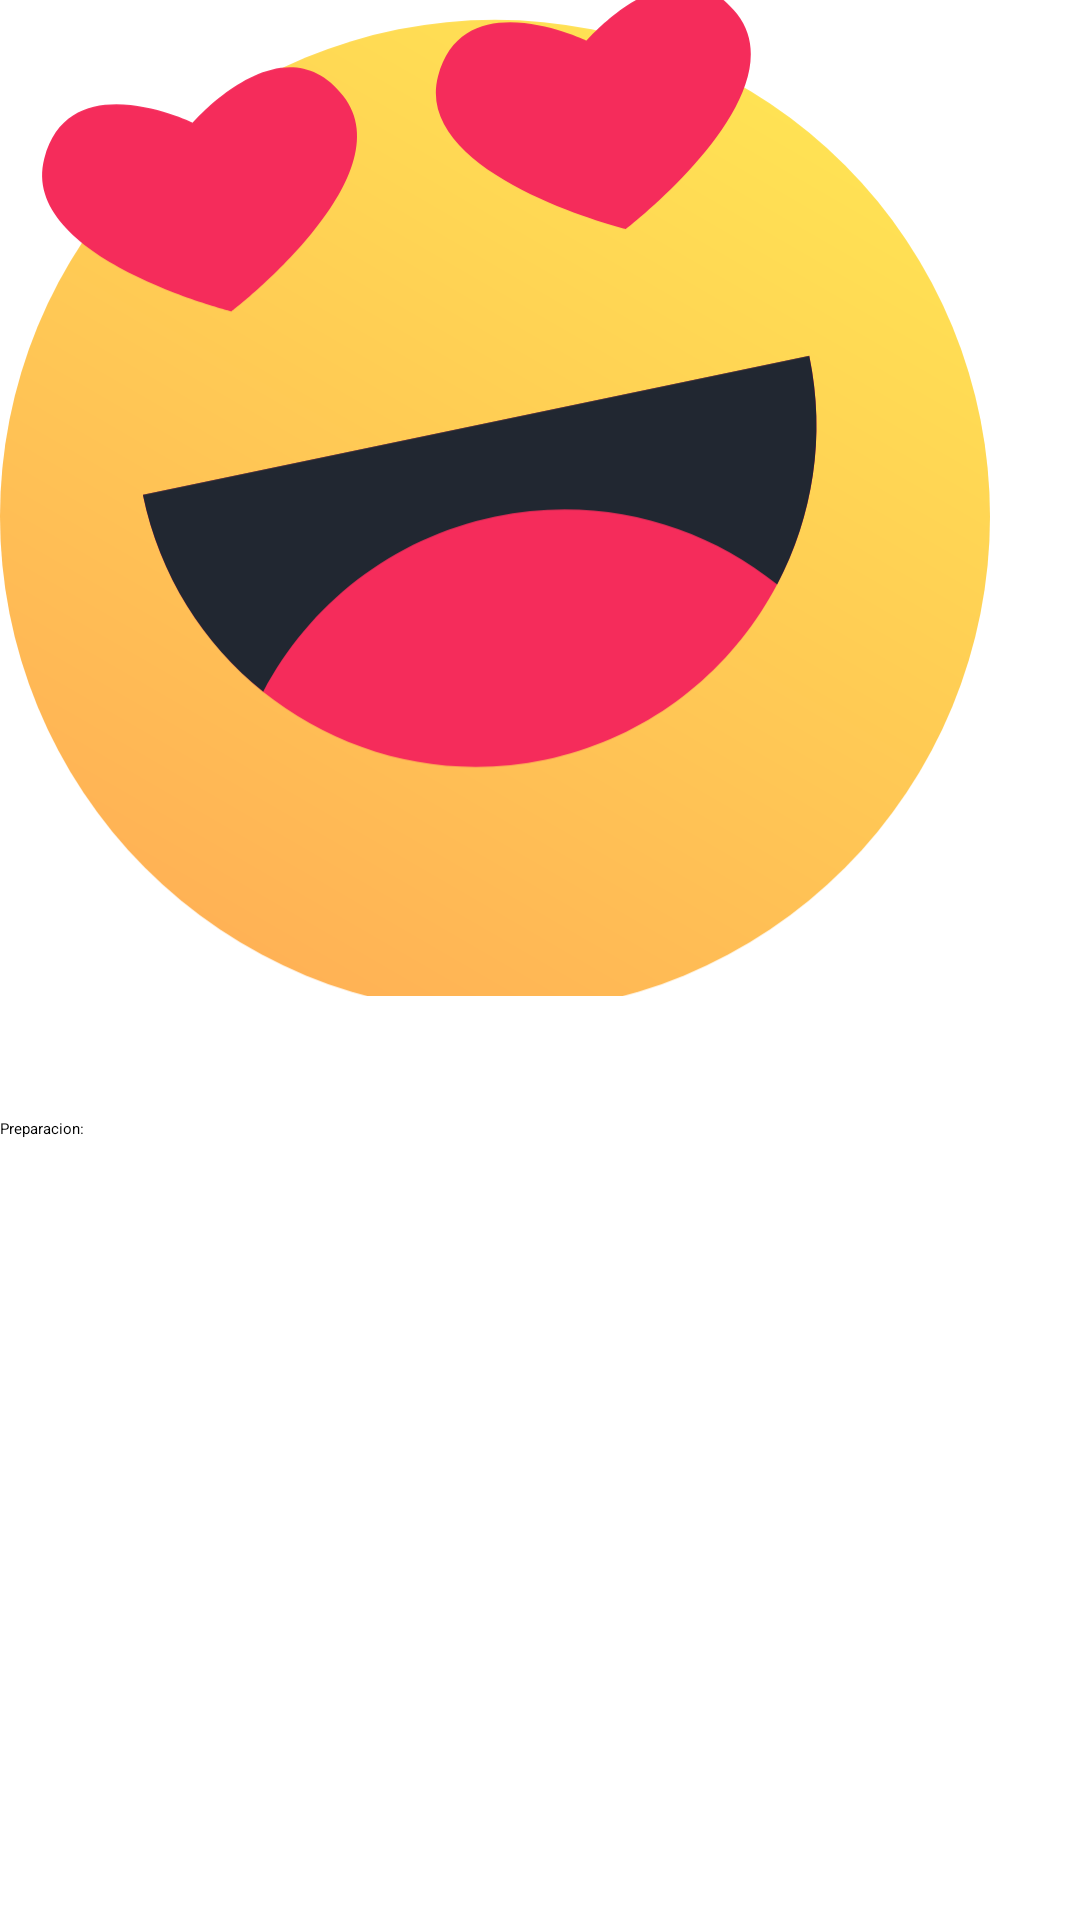

Layout XML and referenced resources for this Android screen:
<!-- AndroidManifest.xml: application theme Theme.AndroidMasterVIU2 -->
<!-- res/layout/popuop_layoutt.xml -->
<?xml version="1.0" encoding="utf-8"?>
<androidx.cardview.widget.CardView xmlns:android="http://schemas.android.com/apk/res/android"
    xmlns:app="http://schemas.android.com/apk/res-auto"
    android:id="@+id/viewContainer"
    android:layout_width="332dp"
    android:layout_height="492dp"
    android:layout_marginHorizontal="8dp"
    android:layout_marginVertical="16dp"
    app:cardBackgroundColor="@color/white"
    app:cardCornerRadius="16dp">
    <LinearLayout
        android:layout_width="332dp"
        android:layout_height="432dp"
        android:orientation="vertical">

        <ImageView
            android:id="@+id/popupImageView"
            android:layout_width="330dp"
            android:layout_height="332dp"
            android:scaleType="centerCrop"
            android:src="@drawable/love" />
        <TextView
            android:id="@+id/tvNombre"
            android:layout_width="330dp"
            android:layout_height="wrap_content"
            android:textStyle="bold"
            android:textSize="25dp"/>
        <TextView
            android:id="@+id/tvDescripcion"
            android:layout_width="330dp"
            android:layout_height="wrap_content"/>
        <TextView
            android:id="@+id/tvPreparacion"
            android:layout_width="330dp"
            android:text="Preparacion:"
            android:layout_height="wrap_content"/>
        <SeekBar
            android:id="@+id/seekBar"
            android:layout_width="330dp"
            android:layout_height="wrap_content"
            android:layout_marginTop="16dp" />


    </LinearLayout>

</androidx.cardview.widget.CardView>
<!-- resources referenced by this layout -->
<resources>
  <color name="white">#FFFFFFFF</color>
  <!-- drawable love (drawable) -->
  <vector xmlns:android="http://schemas.android.com/apk/res/android"
      xmlns:aapt="http://schemas.android.com/aapt"
      android:width="32dp"
      android:height="33.217dp"
      android:viewportWidth="32"
      android:viewportHeight="33.217">
    <path
        android:pathData="M16,17.217m-16,0a16,16 0,1 1,32 0a16,16 0,1 1,-32 0">
      <aapt:attr name="android:fillColor">
        <gradient 
            android:startX="24.001"
            android:startY="3.359"
            android:endX="7.998"
            android:endY="31.076"
            android:type="linear">
          <item android:offset="0" android:color="#FFFFE254"/>
          <item android:offset="1" android:color="#FFFFB255"/>
        </gradient>
      </aapt:attr>
    </path>
    <path
        android:pathData="M17.63,25.049c5.947,-1.237 9.766,-7.062 8.528,-13.01L4.619,16.521C5.857,22.468 11.682,26.287 17.63,25.049z"
        android:fillColor="#F52C5B"/>
    <path
        android:pathData="M16,17.217c3.345,-0.695 6.649,0.207 9.121,2.188c1.152,-2.183 1.579,-4.763 1.037,-7.366L4.619,16.521c0.542,2.604 1.962,4.798 3.889,6.341C9.984,20.059 12.655,17.913 16,17.217z"
        android:fillColor="#212731"/>
    <path
        android:pathData="M11.096,3.674c2.043,2.603 -3.6,6.933 -3.6,6.933s-6.901,-1.72 -6.065,-4.923c0.802,-3.071 4.802,-1.15 4.802,-1.15S9.136,1.177 11.096,3.674z"
        android:fillColor="#F52C5B"/>
    <path
        android:pathData="M23.822,1.026c2.044,2.604 -3.599,6.934 -3.599,6.934s-6.901,-1.721 -6.065,-4.923c0.802,-3.071 4.802,-1.15 4.802,-1.15S21.863,-1.47 23.822,1.026z"
        android:fillColor="#F52C5B"/>
  </vector>
</resources>
